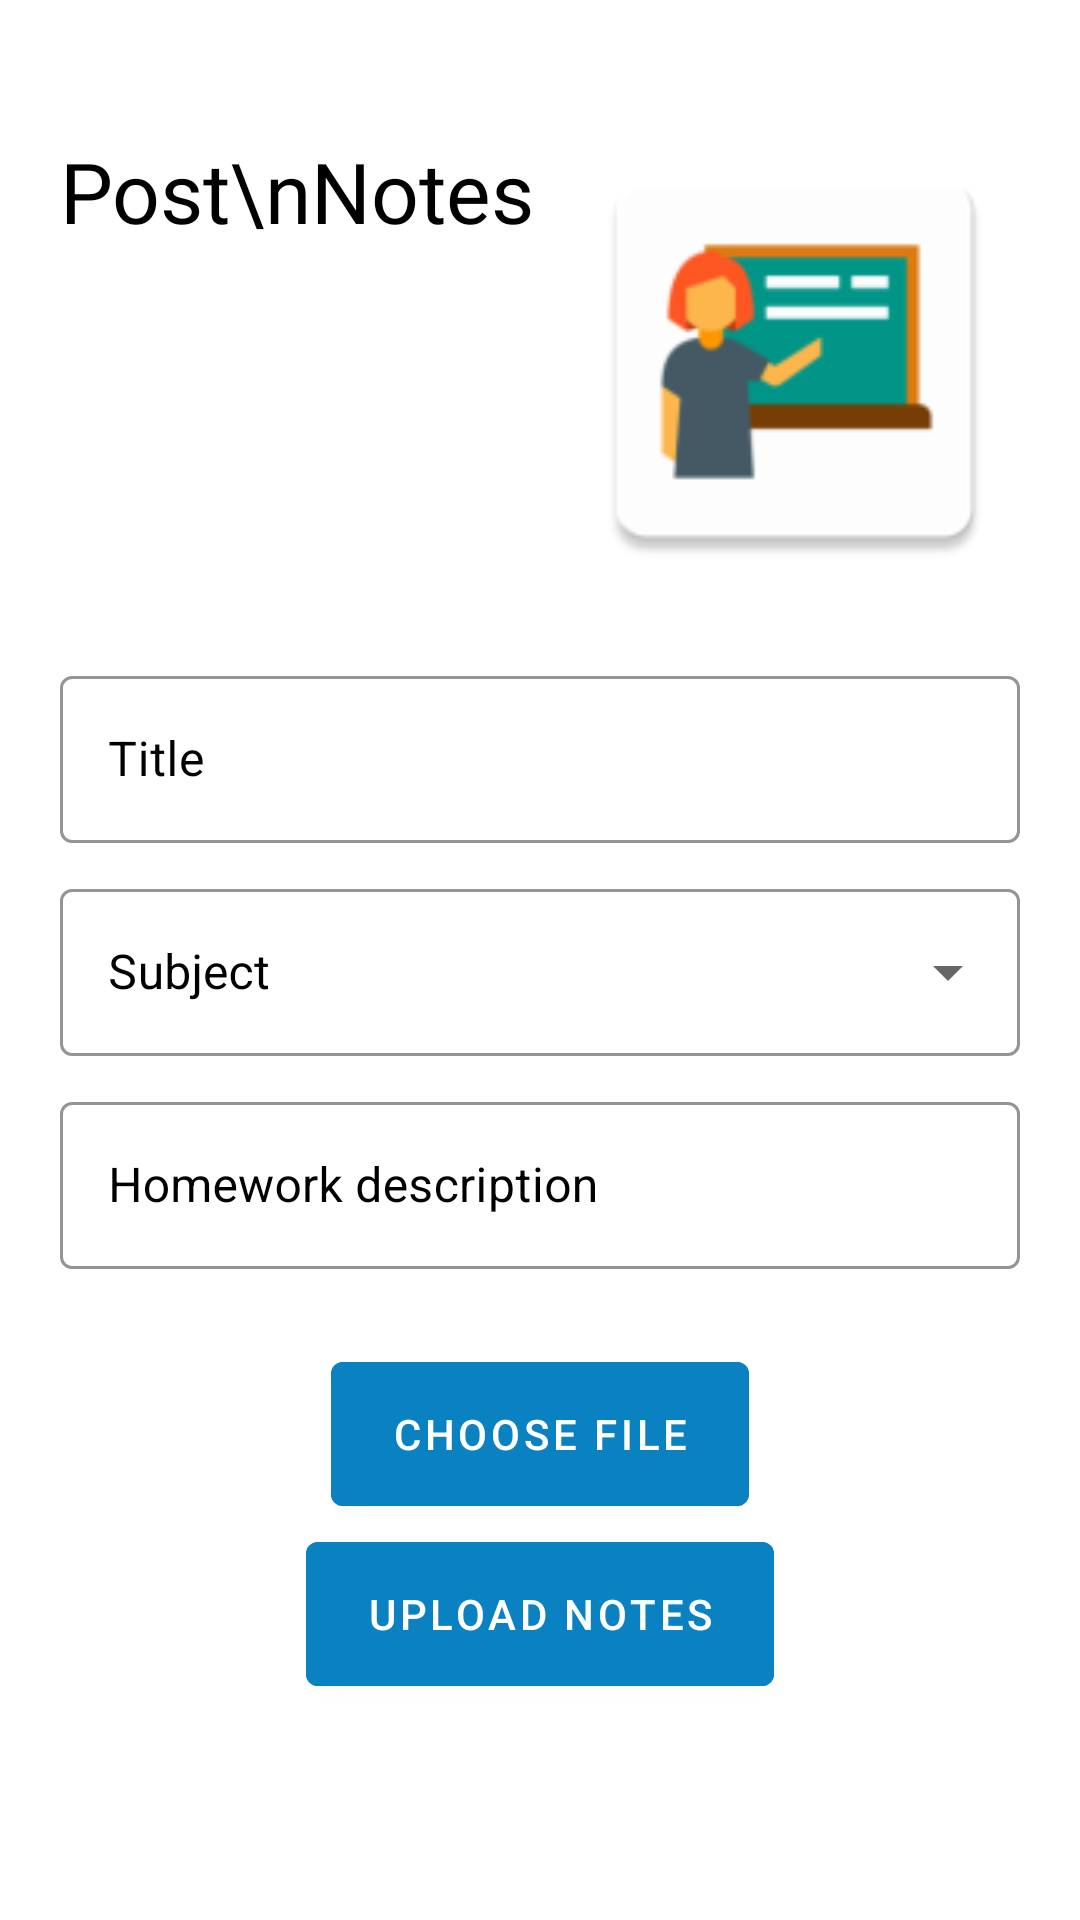

The Android layout XML behind this screen, and the referenced resources:
<!-- AndroidManifest.xml: application theme Theme.StudentParentApp -->
<!-- res/layout/activity_upload_notes.xml -->
<?xml version="1.0" encoding="utf-8"?>
<androidx.constraintlayout.widget.ConstraintLayout xmlns:android="http://schemas.android.com/apk/res/android"
    xmlns:app="http://schemas.android.com/apk/res-auto"
    xmlns:tools="http://schemas.android.com/tools"
    android:layout_width="match_parent"
    android:background="@color/white"
    android:layout_height="match_parent"
    tools:context=".add_new_student">

    <LinearLayout
        android:layout_width="match_parent"
        android:layout_height="wrap_content"
        android:orientation="vertical"
        android:padding="20dp"
        app:layout_constraintEnd_toEndOf="parent"
        app:layout_constraintHorizontal_bias="0.0"
        app:layout_constraintStart_toStartOf="parent"
        app:layout_constraintTop_toTopOf="parent">

        <FrameLayout
            android:layout_width="match_parent"
            android:layout_height="match_parent"
            android:layout_marginTop="25dp"
            android:layout_marginBottom="25dp">

            <androidx.constraintlayout.widget.ConstraintLayout
                android:layout_width="match_parent"
                android:layout_height="match_parent">

                <TextView
                    android:id="@+id/textView"
                    android:layout_width="0dp"
                    android:layout_height="wrap_content"
                    android:fontFamily="@font/seguisb"
                    android:text="Post\nNotes"
                    android:textColor="@color/black"
                    android:textSize="28dp"

                    app:layout_constraintEnd_toStartOf="@+id/imageView2"
                    app:layout_constraintStart_toStartOf="parent"
                    app:layout_constraintTop_toTopOf="parent" />

                <ImageView
                    android:id="@+id/imageView2"
                    android:layout_width="150dp"
                    android:layout_height="150dp"
                    android:src="@mipmap/main"
                    app:layout_constraintBottom_toBottomOf="parent"
                    app:layout_constraintEnd_toEndOf="parent"
                    app:layout_constraintTop_toTopOf="parent" />
            </androidx.constraintlayout.widget.ConstraintLayout>
        </FrameLayout>

        <com.google.android.material.textfield.TextInputLayout

            style="@style/Widget.MaterialComponents.TextInputLayout.OutlinedBox"
            android:layout_width="match_parent"
            android:layout_height="wrap_content"
            android:hint="Title"
            android:textColorHint="@color/black"
            app:boxStrokeColor="@color/black"
            app:hintAnimationEnabled="true"
            app:hintEnabled="true"
            android:layout_marginBottom="10dp"
            app:hintTextColor="@color/black">

            <com.google.android.material.textfield.TextInputEditText
                android:id="@+id/up_tilte"
                android:layout_width="match_parent"
                android:layout_height="wrap_content"
                android:textColor="@color/black" />

        </com.google.android.material.textfield.TextInputLayout>


        <com.google.android.material.textfield.TextInputLayout
            android:id="@+id/customerSpinnerLayout"
            style="@style/Widget.MaterialComponents.TextInputLayout.OutlinedBox.ExposedDropdownMenu"
            android:layout_width="match_parent"
            android:layout_height="match_parent"
            android:hint="Subject"
            android:textColorHint="@color/black"
            app:boxStrokeColor="@color/black"
            app:hintAnimationEnabled="true"
            android:layout_marginBottom="10dp"
            app:hintEnabled="true"
            app:hintTextColor="@color/black">

            <com.google.android.material.textfield.MaterialAutoCompleteTextView
                android:id="@+id/customerTextView"
                android:layout_width="match_parent"
                android:layout_height="wrap_content"
                android:textColor="@color/black" />

        </com.google.android.material.textfield.TextInputLayout>

        <com.google.android.material.textfield.TextInputLayout

            style="@style/Widget.MaterialComponents.TextInputLayout.OutlinedBox"
            android:layout_width="match_parent"
            android:layout_height="match_parent"
            android:hint="Homework description"
            android:textColorHint="@color/black"
            android:layout_marginBottom="15dp"
            app:boxStrokeColor="@color/black"
            app:hintAnimationEnabled="true"
            app:hintEnabled="true"
            app:hintTextColor="@color/black">

            <com.google.android.material.textfield.TextInputEditText
                android:id="@+id/up_desccrip"
                android:layout_width="match_parent"
                android:layout_height="wrap_content"
                android:textColor="@color/black" />

        </com.google.android.material.textfield.TextInputLayout>

        <com.google.android.material.button.MaterialButton
            android:id="@+id/choose_file"
            android:layout_width="wrap_content"
            android:layout_height="60dp"
            android:layout_gravity="center"
            android:layout_weight="1"
            android:layout_marginTop="10dp"
            android:backgroundTint="@color/blue"
            android:paddingLeft="20dp"
            android:paddingRight="20dp"
            android:text="Choose File"
            android:textColor="@color/white">

        </com.google.android.material.button.MaterialButton>

        <com.google.android.material.button.MaterialButton
            android:id="@+id/add_file"
            android:layout_width="wrap_content"
            android:layout_height="60dp"
            android:layout_gravity="center"
            android:layout_weight="1"
            android:backgroundTint="@color/blue"
            android:paddingLeft="20dp"
            android:paddingRight="20dp"
            android:text="UPLOAD NOTES"
            android:textColor="@color/white">

        </com.google.android.material.button.MaterialButton>


    </LinearLayout>
</androidx.constraintlayout.widget.ConstraintLayout>
<!-- resources referenced by this layout -->
<resources>
  <color name="black">#FF000000</color>
  <color name="blue">#0A81C0</color>
  <color name="white">#FFFFFFFF</color>
  <!-- mipmap main: png bitmap (mipmap-hdpi, 1948 bytes) -->
  <style name="Theme.StudentParentApp" parent="Theme.MaterialComponents.Light.NoActionBar">
          
          <item name="colorPrimary">@color/purple_500</item>
          <item name="colorPrimaryVariant">@color/purple_700</item>
          <item name="colorOnPrimary">@color/white</item>
          
          <item name="colorSecondary">@color/teal_200</item>
          <item name="colorSecondaryVariant">@color/teal_700</item>
          <item name="colorOnSecondary">@color/black</item>
          
          <item name="android:statusBarColor" tools:targetApi="l">?attr/colorPrimaryVariant</item>
          
      </style>
  <color name="purple_500">#0A81C0</color>
  <color name="purple_700">#0A81C0</color>
  <color name="teal_200">#FF03DAC5</color>
  <color name="teal_700">#FF018786</color>
</resources>
